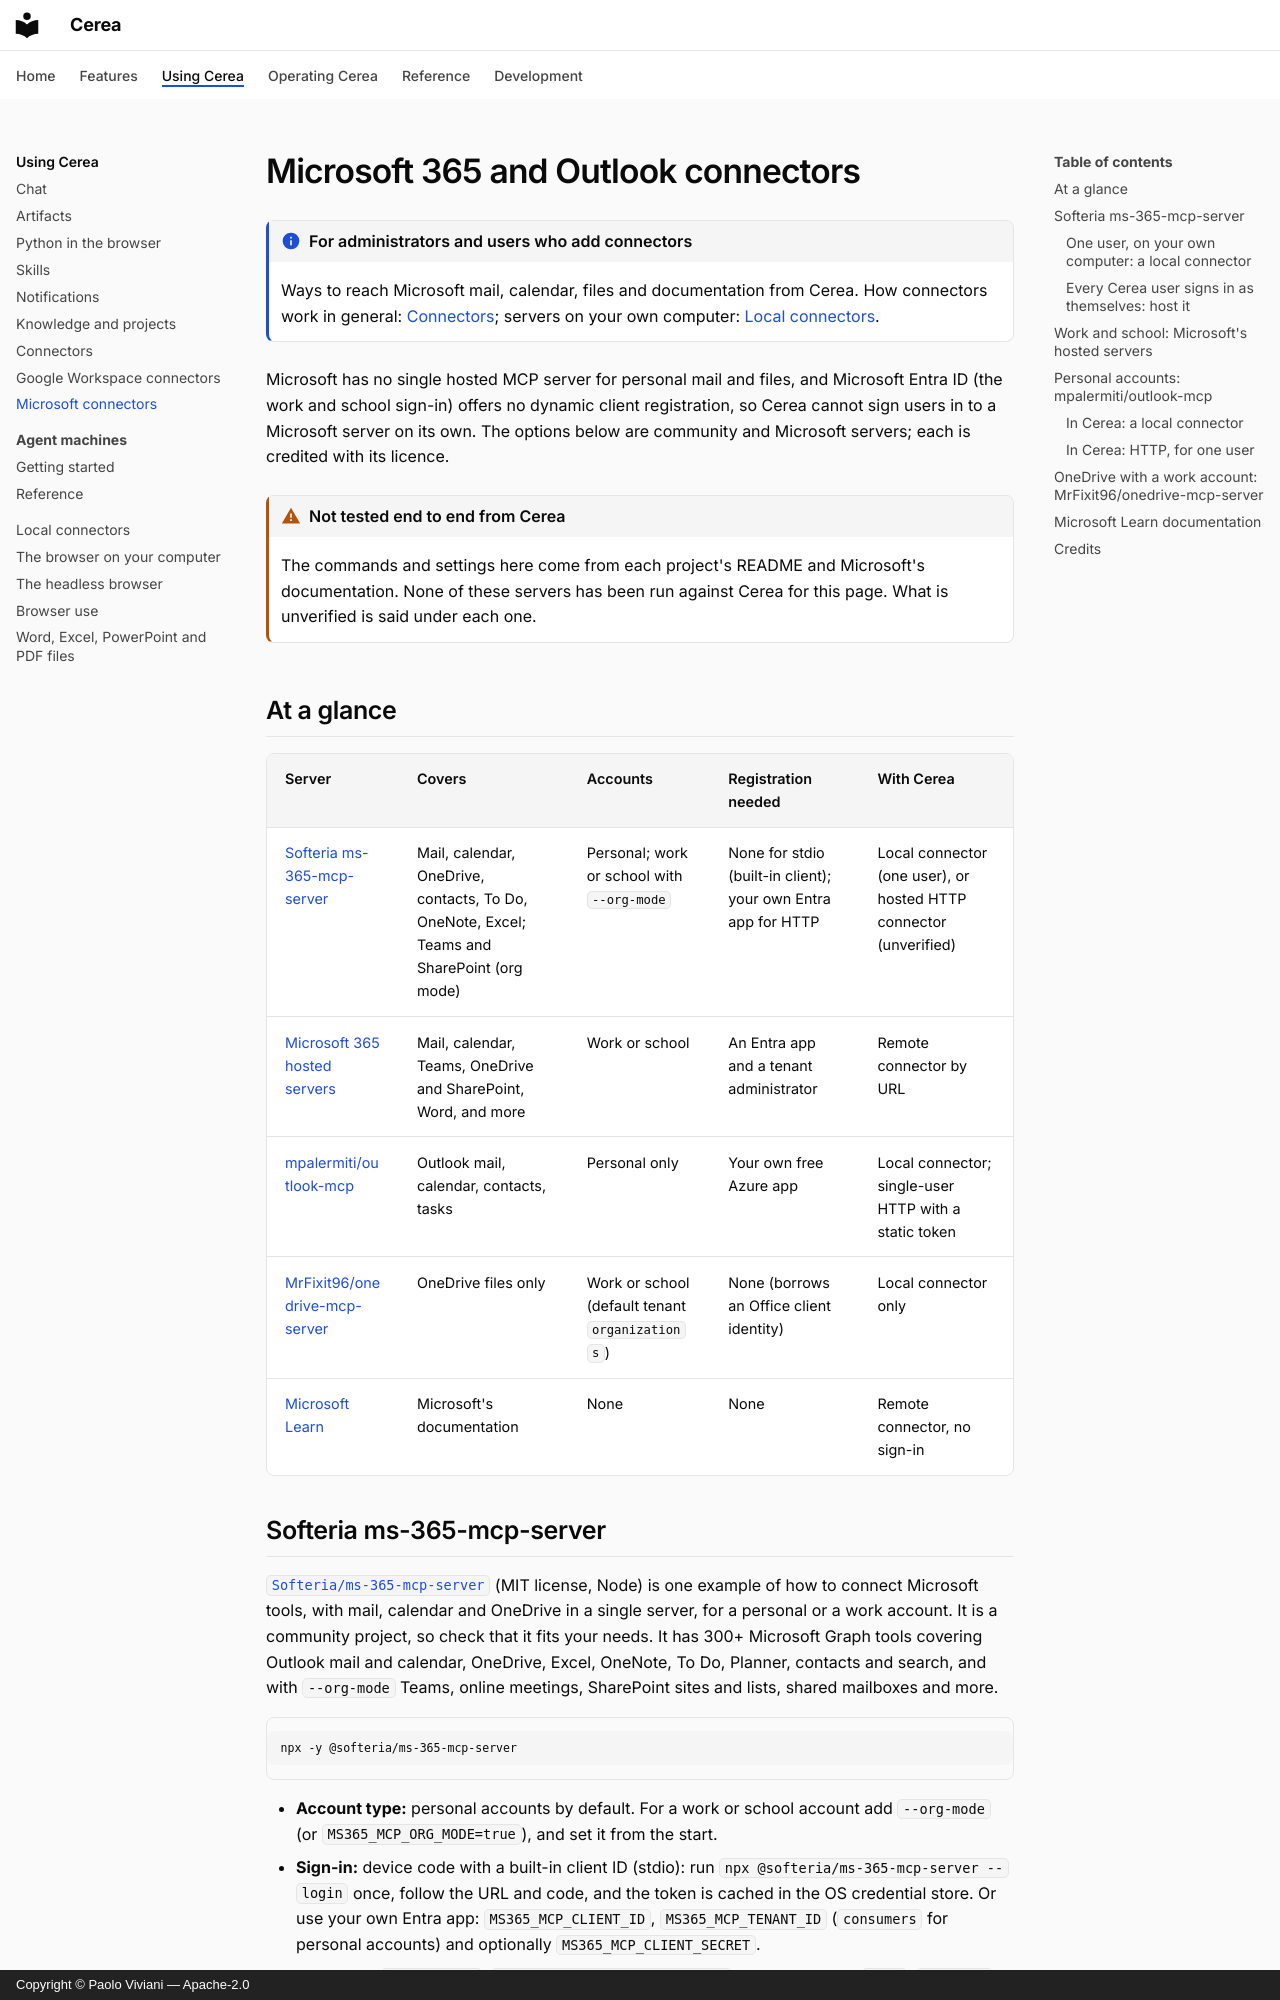

repository: paoloviviani/Cerea · page: connectors-microsoft/index.html · generator: mkdocs · copyright: Copyright © Paolo Viviani — Apache-2.0

# Microsoft 365 and Outlook connectors

!!! info "For administrators and users who add connectors"

    Ways to reach Microsoft mail, calendar, files and documentation from Cerea. How connectors work in general: [Connectors](connectors.md); servers on your own computer: [Local connectors](local-connectors.md).

Microsoft has no single hosted MCP server for personal mail and files, and Microsoft Entra ID (the work and school sign-in) offers no dynamic client registration, so Cerea cannot sign users in to a Microsoft server on its own. The options below are community and Microsoft servers; each is credited with its licence.

!!! warning "Not tested end to end from Cerea"

    The commands and settings here come from each project's README and Microsoft's documentation. None of these servers has been run against Cerea for this page. What is unverified is said under each one.

## At a glance

| Server                                                                                      | Covers                                                                                     | Accounts                                        | Registration needed                                           | With Cerea                                                        |
| ------------------------------------------------------------------------------------------- | ------------------------------------------------------------------------------------------ | ----------------------------------------------- | ------------------------------------------------------------- | ----------------------------------------------------------------- |
| [Softeria ms-365-mcp-server](#softeria-ms-365-mcp-server)                                   | Mail, calendar, OneDrive, contacts, To Do, OneNote, Excel; Teams and SharePoint (org mode) | Personal; work or school with `--org-mode`      | None for stdio (built-in client); your own Entra app for HTTP | Local connector (one user), or hosted HTTP connector (unverified) |
| [Microsoft 365 hosted servers](#work-and-school-microsofts-hosted-servers)                  | Mail, calendar, Teams, OneDrive and SharePoint, Word, and more                             | Work or school                                  | An Entra app and a tenant administrator                       | Remote connector by URL                                           |
| [mpalermiti/outlook-mcp](#personal-accounts-mpalermitioutlook-mcp)                          | Outlook mail, calendar, contacts, tasks                                                    | Personal only                                   | Your own free Azure app                                       | Local connector; single-user HTTP with a static token             |
| [MrFixit96/onedrive-mcp-server](#onedrive-with-a-work-account-mrfixit96onedrive-mcp-server) | OneDrive files only                                                                        | Work or school (default tenant `organizations`) | None (borrows an Office client identity)                      | Local connector only                                              |
| [Microsoft Learn](#microsoft-learn-documentation)                                           | Microsoft's documentation                                                                  | None                                            | None                                                          | Remote connector, no sign-in                                      |
